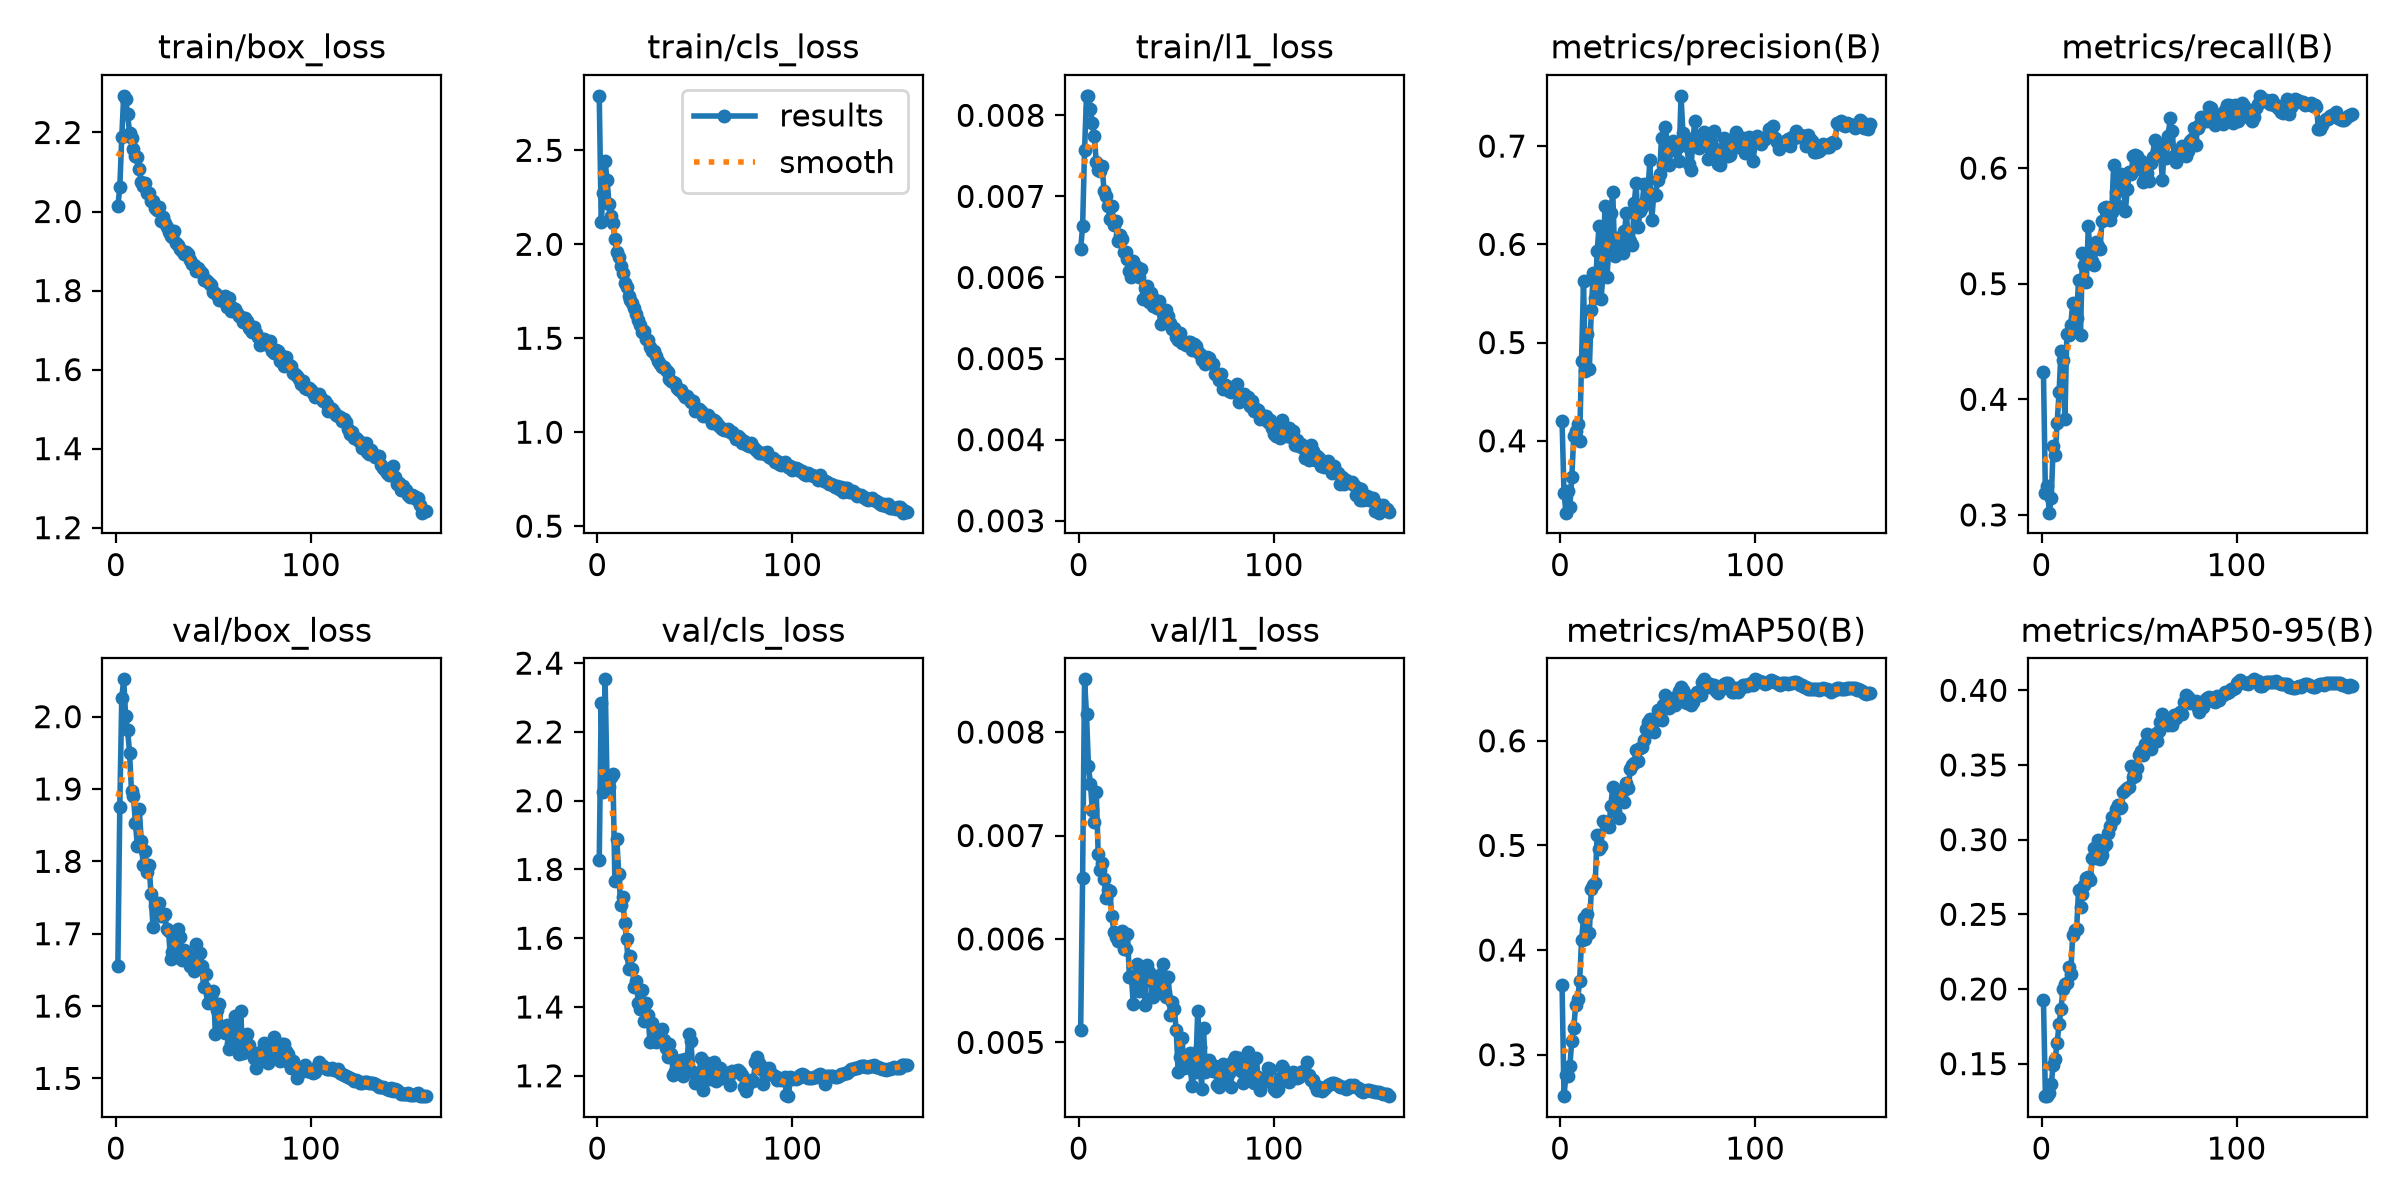

The file beside this chart, header and first rows:
epoch, time, train/box_loss, train/cls_loss, train/l1_loss, metrics/precision(B), metrics/recall(B), metrics/mAP50(B), metrics/mAP50-95(B), val/box_loss, val/cls_loss, val/l1_loss, lr/pg0, lr/pg1, lr/pg2, lr/pg3, lr/pg4, lr/pg5, lr/pg6, lr/pg7
1, 159, 2.014, 2.79, 0.00635, 0.4203, 0.4238, 0.367, 0.1926, 1.656, 1.828, 0.00512, 0.009992, 0.003331, 0.009992, 0.003331, 0.009992, 0.003331, 0.009992, 0.003331
2, 303.2, 2.061, 2.117, 0.00663, 0.3468, 0.3188, 0.2604, 0.1282, 1.875, 2.284, 0.00659, 0.01989, 0.006631, 0.01989, 0.006631, 0.01989, 0.006631, 0.01989, 0.006631
3, 443.3, 2.189, 2.274, 0.00757, 0.3269, 0.3251, 0.2803, 0.1286, 2.026, 2.026, 0.00851, 0.02969, 0.009898, 0.02969, 0.009898, 0.02969, 0.009898, 0.02969, 0.009898
4, 582.8, 2.293, 2.441, 0.00824, 0.3489, 0.302, 0.28, 0.1306, 2.052, 2.353, 0.00817, 0.02955, 0.009851, 0.02955, 0.009851, 0.02955, 0.009851, 0.02955, 0.009851
5, 722.4, 2.284, 2.342, 0.00824, 0.333, 0.3143, 0.2891, 0.1366, 2.001, 2.054, 0.00767, 0.02941, 0.009802, 0.02941, 0.009802, 0.02941, 0.009802, 0.02941, 0.009802
6, 861.8, 2.247, 2.215, 0.00808, 0.3629, 0.3598, 0.3132, 0.1489, 1.982, 2.041, 0.0075, 0.02926, 0.009753, 0.02926, 0.009753, 0.02926, 0.009753, 0.02926, 0.009753
7, 1001, 2.199, 2.149, 0.0079, 0.405, 0.3517, 0.3259, 0.1531, 1.95, 2.068, 0.00725, 0.02911, 0.009703, 0.02911, 0.009703, 0.02911, 0.009703, 0.02911, 0.009703
8, 1141, 2.187, 2.114, 0.00775, 0.4098, 0.3793, 0.3472, 0.1637, 1.897, 2.079, 0.00713, 0.02896, 0.009654, 0.02896, 0.009654, 0.02896, 0.009654, 0.02896, 0.009654
9, 1281, 2.157, 2.03, 0.00742, 0.4176, 0.4061, 0.3533, 0.1764, 1.89, 1.768, 0.00742, 0.02881, 0.009604, 0.02881, 0.009604, 0.02881, 0.009604, 0.02881, 0.009604
10, 1421, 2.141, 1.959, 0.00732, 0.3995, 0.4415, 0.3701, 0.1863, 1.853, 1.888, 0.00682, 0.02866, 0.009555, 0.02866, 0.009555, 0.02866, 0.009555, 0.02866, 0.009555
11, 1560, 2.137, 1.934, 0.00731, 0.4818, 0.4341, 0.4092, 0.2002, 1.821, 1.788, 0.00667, 0.02851, 0.009505, 0.02851, 0.009505, 0.02851, 0.009505, 0.02851, 0.009505
12, 1699, 2.106, 1.883, 0.00737, 0.5625, 0.3827, 0.4308, 0.2033, 1.872, 1.697, 0.00673, 0.02837, 0.009456, 0.02837, 0.009456, 0.02837, 0.009456, 0.02837, 0.009456
13, 1840, 2.075, 1.849, 0.00707, 0.4708, 0.4562, 0.4102, 0.2039, 1.828, 1.718, 0.00658, 0.02822, 0.009406, 0.02822, 0.009406, 0.02822, 0.009406, 0.02822, 0.009406
14, 1979, 2.065, 1.794, 0.007, 0.5087, 0.4554, 0.4348, 0.215, 1.796, 1.645, 0.0064, 0.02807, 0.009357, 0.02807, 0.009357, 0.02807, 0.009357, 0.02807, 0.009357
15, 2119, 2.073, 1.772, 0.00688, 0.473, 0.4642, 0.4165, 0.2102, 1.814, 1.598, 0.00647, 0.02792, 0.009307, 0.02792, 0.009307, 0.02792, 0.009307, 0.02792, 0.009307
16, 2258, 2.047, 1.725, 0.00672, 0.5336, 0.483, 0.4579, 0.2365, 1.785, 1.511, 0.00646, 0.02777, 0.009258, 0.02777, 0.009258, 0.02777, 0.009258, 0.02777, 0.009258
17, 2398, 2.047, 1.702, 0.00688, 0.5705, 0.4589, 0.4619, 0.2394, 1.795, 1.549, 0.00622, 0.02762, 0.009208, 0.02762, 0.009208, 0.02762, 0.009208, 0.02762, 0.009208
18, 2537, 2.026, 1.689, 0.00665, 0.5456, 0.4707, 0.4642, 0.24, 1.755, 1.511, 0.00607, 0.02748, 0.009158, 0.02748, 0.009158, 0.02748, 0.009158, 0.02748, 0.009158
19, 2677, 2.026, 1.661, 0.0067, 0.5928, 0.5033, 0.5102, 0.266, 1.71, 1.459, 0.00602, 0.02733, 0.009109, 0.02733, 0.009109, 0.02733, 0.009109, 0.02733, 0.009109
20, 2816, 2.009, 1.631, 0.00645, 0.6189, 0.456, 0.4971, 0.2551, 1.739, 1.476, 0.00598, 0.02718, 0.009059, 0.02718, 0.009059, 0.02718, 0.009059, 0.02718, 0.009059
21, 2955, 2.003, 1.598, 0.00653, 0.5447, 0.527, 0.4995, 0.2634, 1.738, 1.412, 0.006, 0.02703, 0.00901, 0.02703, 0.00901, 0.02703, 0.00901, 0.02703, 0.00901
22, 3095, 2.012, 1.569, 0.00648, 0.5683, 0.5165, 0.523, 0.2696, 1.743, 1.395, 0.00608, 0.02688, 0.00896, 0.02688, 0.00896, 0.02688, 0.00896, 0.02688, 0.00896
23, 3234, 1.975, 1.533, 0.00631, 0.6394, 0.5014, 0.5222, 0.2746, 1.724, 1.449, 0.0059, 0.02673, 0.008911, 0.02673, 0.008911, 0.02673, 0.008911, 0.02673, 0.008911
24, 3373, 1.986, 1.538, 0.00631, 0.5663, 0.5497, 0.5212, 0.2747, 1.725, 1.36, 0.0059, 0.02658, 0.008861, 0.02658, 0.008861, 0.02658, 0.008861, 0.02658, 0.008861
25, 3513, 1.971, 1.497, 0.00623, 0.5948, 0.5218, 0.5174, 0.2731, 1.727, 1.411, 0.00605, 0.02644, 0.008812, 0.02644, 0.008812, 0.02644, 0.008812, 0.02644, 0.008812
26, 3653, 1.96, 1.49, 0.00608, 0.6323, 0.5197, 0.538, 0.2876, 1.706, 1.377, 0.00563, 0.02629, 0.008762, 0.02629, 0.008762, 0.02629, 0.008762, 0.02629, 0.008762
27, 3791, 1.949, 1.454, 0.00601, 0.6537, 0.5159, 0.556, 0.2943, 1.704, 1.297, 0.00564, 0.02614, 0.008713, 0.02614, 0.008713, 0.02614, 0.008713, 0.02614, 0.008713
28, 3927, 1.938, 1.433, 0.0062, 0.5881, 0.536, 0.5334, 0.2877, 1.664, 1.354, 0.00537, 0.02599, 0.008663, 0.02599, 0.008663, 0.02599, 0.008663, 0.02599, 0.008663
29, 4062, 1.936, 1.433, 0.00612, 0.606, 0.5324, 0.5468, 0.2995, 1.675, 1.326, 0.00563, 0.02584, 0.008614, 0.02584, 0.008614, 0.02584, 0.008614, 0.02584, 0.008614
30, 4198, 1.95, 1.406, 0.00613, 0.6036, 0.5302, 0.5262, 0.2867, 1.69, 1.298, 0.00576, 0.02569, 0.008564, 0.02569, 0.008564, 0.02569, 0.008564, 0.02569, 0.008564
31, 4334, 1.921, 1.382, 0.00601, 0.5989, 0.5539, 0.5518, 0.29, 1.667, 1.303, 0.0055, 0.02555, 0.008515, 0.02555, 0.008515, 0.02555, 0.008515, 0.02555, 0.008515
32, 4469, 1.915, 1.361, 0.0061, 0.5911, 0.5658, 0.5522, 0.2956, 1.707, 1.329, 0.00571, 0.0254, 0.008466, 0.0254, 0.008466, 0.0254, 0.008466, 0.0254, 0.008466
33, 4605, 1.905, 1.345, 0.00574, 0.6132, 0.566, 0.5414, 0.2968, 1.695, 1.337, 0.00567, 0.02525, 0.008416, 0.02525, 0.008416, 0.02525, 0.008416, 0.02525, 0.008416
34, 4740, 1.9, 1.349, 0.00587, 0.6322, 0.5598, 0.5595, 0.3043, 1.663, 1.305, 0.00536, 0.0251, 0.008367, 0.0251, 0.008367, 0.0251, 0.008367, 0.0251, 0.008367
35, 4876, 1.892, 1.331, 0.00589, 0.6004, 0.5552, 0.555, 0.3092, 1.678, 1.28, 0.00575, 0.02495, 0.008317, 0.02495, 0.008317, 0.02495, 0.008317, 0.02495, 0.008317
36, 5011, 1.897, 1.322, 0.0057, 0.6036, 0.5622, 0.5728, 0.315, 1.673, 1.254, 0.00568, 0.0248, 0.008268, 0.0248, 0.008268, 0.0248, 0.008268, 0.0248, 0.008268
37, 5147, 1.893, 1.286, 0.00581, 0.5992, 0.6027, 0.577, 0.314, 1.669, 1.291, 0.00559, 0.02465, 0.008218, 0.02465, 0.008218, 0.02465, 0.008218, 0.02465, 0.008218
38, 5283, 1.878, 1.272, 0.00565, 0.6421, 0.5795, 0.579, 0.3205, 1.656, 1.265, 0.00544, 0.02451, 0.008169, 0.02451, 0.008169, 0.02451, 0.008169, 0.02451, 0.008169
39, 5420, 1.867, 1.265, 0.00572, 0.6622, 0.5675, 0.5911, 0.3231, 1.66, 1.202, 0.0055, 0.02436, 0.008119, 0.02436, 0.008119, 0.02436, 0.008119, 0.02436, 0.008119
40, 5561, 1.865, 1.263, 0.00562, 0.6174, 0.5926, 0.5807, 0.3211, 1.649, 1.215, 0.00559, 0.02421, 0.00807, 0.02421, 0.00807, 0.02421, 0.00807, 0.02421, 0.00807
41, 5697, 1.85, 1.237, 0.00571, 0.6337, 0.5953, 0.593, 0.3217, 1.685, 1.224, 0.00559, 0.02406, 0.00802, 0.02406, 0.00802, 0.02406, 0.00802, 0.02406, 0.00802
42, 5832, 1.858, 1.225, 0.00543, 0.6379, 0.5852, 0.5936, 0.3317, 1.671, 1.217, 0.00566, 0.02391, 0.007971, 0.02391, 0.007971, 0.02391, 0.007971, 0.02391, 0.007971
43, 5968, 1.849, 1.227, 0.00556, 0.661, 0.5632, 0.6005, 0.3333, 1.674, 1.244, 0.00576, 0.02376, 0.007921, 0.02376, 0.007921, 0.02376, 0.007921, 0.02376, 0.007921
44, 6103, 1.844, 1.205, 0.00551, 0.6433, 0.5819, 0.611, 0.3343, 1.656, 1.199, 0.00549, 0.02361, 0.007872, 0.02361, 0.007872, 0.02361, 0.007872, 0.02361, 0.007872
45, 6239, 1.826, 1.185, 0.0056, 0.6519, 0.5969, 0.6177, 0.3354, 1.627, 1.249, 0.00544, 0.02347, 0.007822, 0.02347, 0.007822, 0.02347, 0.007822, 0.02347, 0.007822
46, 6375, 1.826, 1.191, 0.00553, 0.6854, 0.5952, 0.6208, 0.3493, 1.644, 1.237, 0.00563, 0.02332, 0.007772, 0.02332, 0.007772, 0.02332, 0.007772, 0.02332, 0.007772
47, 6511, 1.822, 1.174, 0.00544, 0.6245, 0.6106, 0.6091, 0.3419, 1.605, 1.322, 0.00526, 0.02317, 0.007723, 0.02317, 0.007723, 0.02317, 0.007723, 0.02317, 0.007723
48, 6646, 1.816, 1.162, 0.00536, 0.6503, 0.6115, 0.6081, 0.3426, 1.617, 1.302, 0.00539, 0.02302, 0.007673, 0.02302, 0.007673, 0.02302, 0.007673, 0.02302, 0.007673
49, 6782, 1.814, 1.165, 0.00538, 0.6499, 0.6106, 0.6198, 0.348, 1.613, 1.212, 0.00532, 0.02287, 0.007624, 0.02287, 0.007624, 0.02287, 0.007624, 0.02287, 0.007624
50, 6917, 1.796, 1.111, 0.00527, 0.666, 0.5989, 0.6292, 0.3564, 1.621, 1.18, 0.00512, 0.02272, 0.007574, 0.02272, 0.007574, 0.02272, 0.007574, 0.02272, 0.007574
51, 7053, 1.794, 1.118, 0.00523, 0.6712, 0.6062, 0.6241, 0.3593, 1.562, 1.19, 0.00471, 0.02258, 0.007525, 0.02258, 0.007525, 0.02258, 0.007525, 0.02258, 0.007525
52, 7188, 1.789, 1.122, 0.00531, 0.7084, 0.5883, 0.6197, 0.3565, 1.595, 1.18, 0.00486, 0.02243, 0.007476, 0.02243, 0.007476, 0.02243, 0.007476, 0.02243, 0.007476
53, 7324, 1.776, 1.112, 0.00519, 0.6812, 0.5916, 0.6342, 0.3639, 1.603, 1.25, 0.00504, 0.02228, 0.007426, 0.02228, 0.007426, 0.02228, 0.007426, 0.02228, 0.007426
54, 7460, 1.776, 1.085, 0.00521, 0.7197, 0.5955, 0.6434, 0.3705, 1.565, 1.158, 0.00475, 0.02213, 0.007377, 0.02213, 0.007377, 0.02213, 0.007377, 0.02213, 0.007377
55, 7595, 1.782, 1.093, 0.00517, 0.7001, 0.5892, 0.6364, 0.3678, 1.568, 1.218, 0.00476, 0.02198, 0.007327, 0.02198, 0.007327, 0.02198, 0.007327, 0.02198, 0.007327
56, 7731, 1.785, 1.084, 0.00521, 0.681, 0.6042, 0.6314, 0.3608, 1.562, 1.237, 0.0048, 0.02183, 0.007278, 0.02183, 0.007278, 0.02183, 0.007278, 0.02183, 0.007278
57, 7866, 1.759, 1.089, 0.0052, 0.6999, 0.6093, 0.6385, 0.3682, 1.573, 1.223, 0.0049, 0.02168, 0.007228, 0.02168, 0.007228, 0.02168, 0.007228, 0.02168, 0.007228
58, 8002, 1.782, 1.078, 0.00511, 0.705, 0.6246, 0.6411, 0.371, 1.541, 1.192, 0.00458, 0.02154, 0.007178, 0.02154, 0.007178, 0.02154, 0.007178, 0.02154, 0.007178
59, 8138, 1.747, 1.05, 0.00518, 0.6962, 0.6147, 0.6341, 0.3657, 1.548, 1.215, 0.00471, 0.02139, 0.007129, 0.02139, 0.007129, 0.02139, 0.007129, 0.02139, 0.007129
60, 8274, 1.757, 1.066, 0.00516, 0.6985, 0.6118, 0.6403, 0.3729, 1.563, 1.239, 0.00471, 0.02124, 0.007079, 0.02124, 0.007079, 0.02124, 0.007079, 0.02124, 0.007079
... 99 more rows
